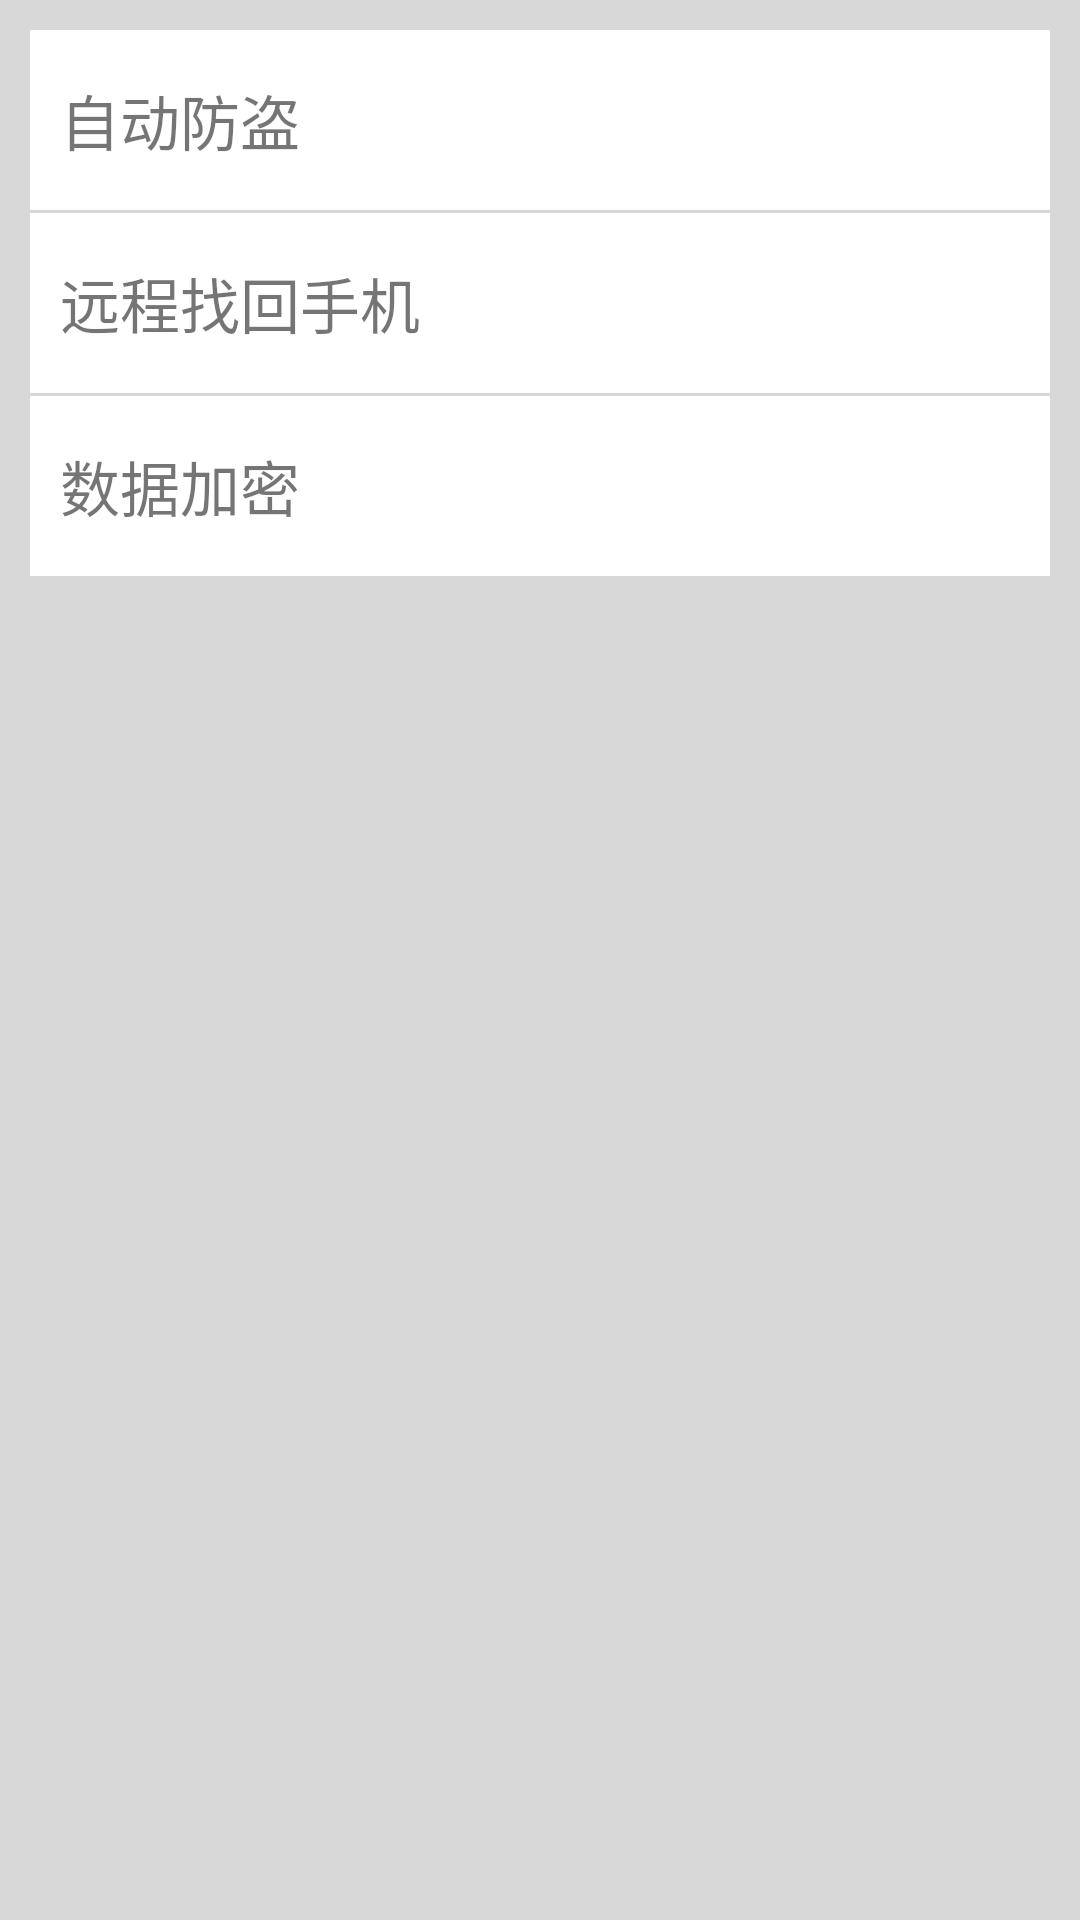

Layout XML and referenced resources for this Android screen:
<!-- AndroidManifest.xml: application theme AppTheme -->
<!-- res/layout/activity_main.xml -->
<?xml version="1.0" encoding="utf-8"?>
<RelativeLayout xmlns:android="http://schemas.android.com/apk/res/android"
    xmlns:tools="http://schemas.android.com/tools"
    android:layout_width="match_parent"
    android:layout_height="match_parent"
    android:padding="10dp"
    android:background="@color/backgroundBottom"
    tools:context=".ui.activity.MainActivity">


    <LinearLayout
        android:layout_width="match_parent"
        android:layout_height="wrap_content"
        android:orientation="vertical"

        >
        <LinearLayout
            android:id="@+id/ll_autoguard"
            android:paddingLeft="10dp"
            android:paddingRight="10dp"
            android:background="@color/backgroundMiddle"
            android:orientation="horizontal"
            android:layout_width="match_parent"
            android:layout_height="wrap_content"
            android:layout_alignParentLeft="true"
            android:layout_alignParentStart="true">

            <TextView
                android:layout_width="match_parent"
                android:layout_height="@dimen/ll_height_1"
                android:gravity="center_vertical"
                android:textSize="@dimen/text_size_1"
                android:text="自动防盗"/>
        </LinearLayout>
        <LinearLayout
            android:id="@+id/ll_remote"
            android:paddingLeft="10dp"
            android:paddingRight="10dp"
            android:layout_marginTop="1dp"
            android:background="@color/backgroundMiddle"
            android:orientation="horizontal"
            android:layout_width="match_parent"
            android:layout_height="wrap_content"
            android:layout_alignParentLeft="true"
            android:layout_alignParentStart="true">

            <TextView
                android:layout_width="match_parent"
                android:layout_height="@dimen/ll_height_1"
                android:textSize="@dimen/text_size_1"
                android:gravity="center_vertical"
                android:text="远程找回手机"/>
        </LinearLayout>
        <LinearLayout
            android:id="@+id/ll_encrypt"
            android:paddingLeft="10dp"
            android:paddingRight="10dp"
            android:layout_marginTop="1dp"
            android:background="@color/backgroundMiddle"
            android:orientation="horizontal"
            android:layout_width="match_parent"
            android:layout_height="wrap_content"
            android:layout_alignParentLeft="true"
            android:layout_alignParentStart="true">

            <TextView
                android:layout_width="match_parent"
                android:layout_height="@dimen/ll_height_1"
                android:textSize="@dimen/text_size_1"
                android:gravity="center_vertical"
                android:text="数据加密"/>
        </LinearLayout>
    </LinearLayout>



</RelativeLayout>
<!-- resources referenced by this layout -->
<resources>
  <color name="backgroundBottom">#d8d8d8</color>
  <color name="backgroundMiddle">#ffffff</color>
  <dimen name="ll_height_1">60dp</dimen>
  <dimen name="text_size_1">20dp</dimen>
  <style name="AppTheme" parent="Theme.AppCompat.Light.DarkActionBar">
          
          <item name="colorPrimary">@color/colorPrimary</item>
          <item name="colorPrimaryDark">@color/colorPrimaryDark</item>
          <item name="colorAccent">@color/colorAccent</item>
          <item name="windowActionBar">false</item>
          <item name="windowNoTitle">true</item>
      </style>
  <color name="colorPrimary">#3F51B5</color>
  <color name="colorPrimaryDark">#303F9F</color>
  <color name="colorAccent">#FF4081</color>
</resources>
